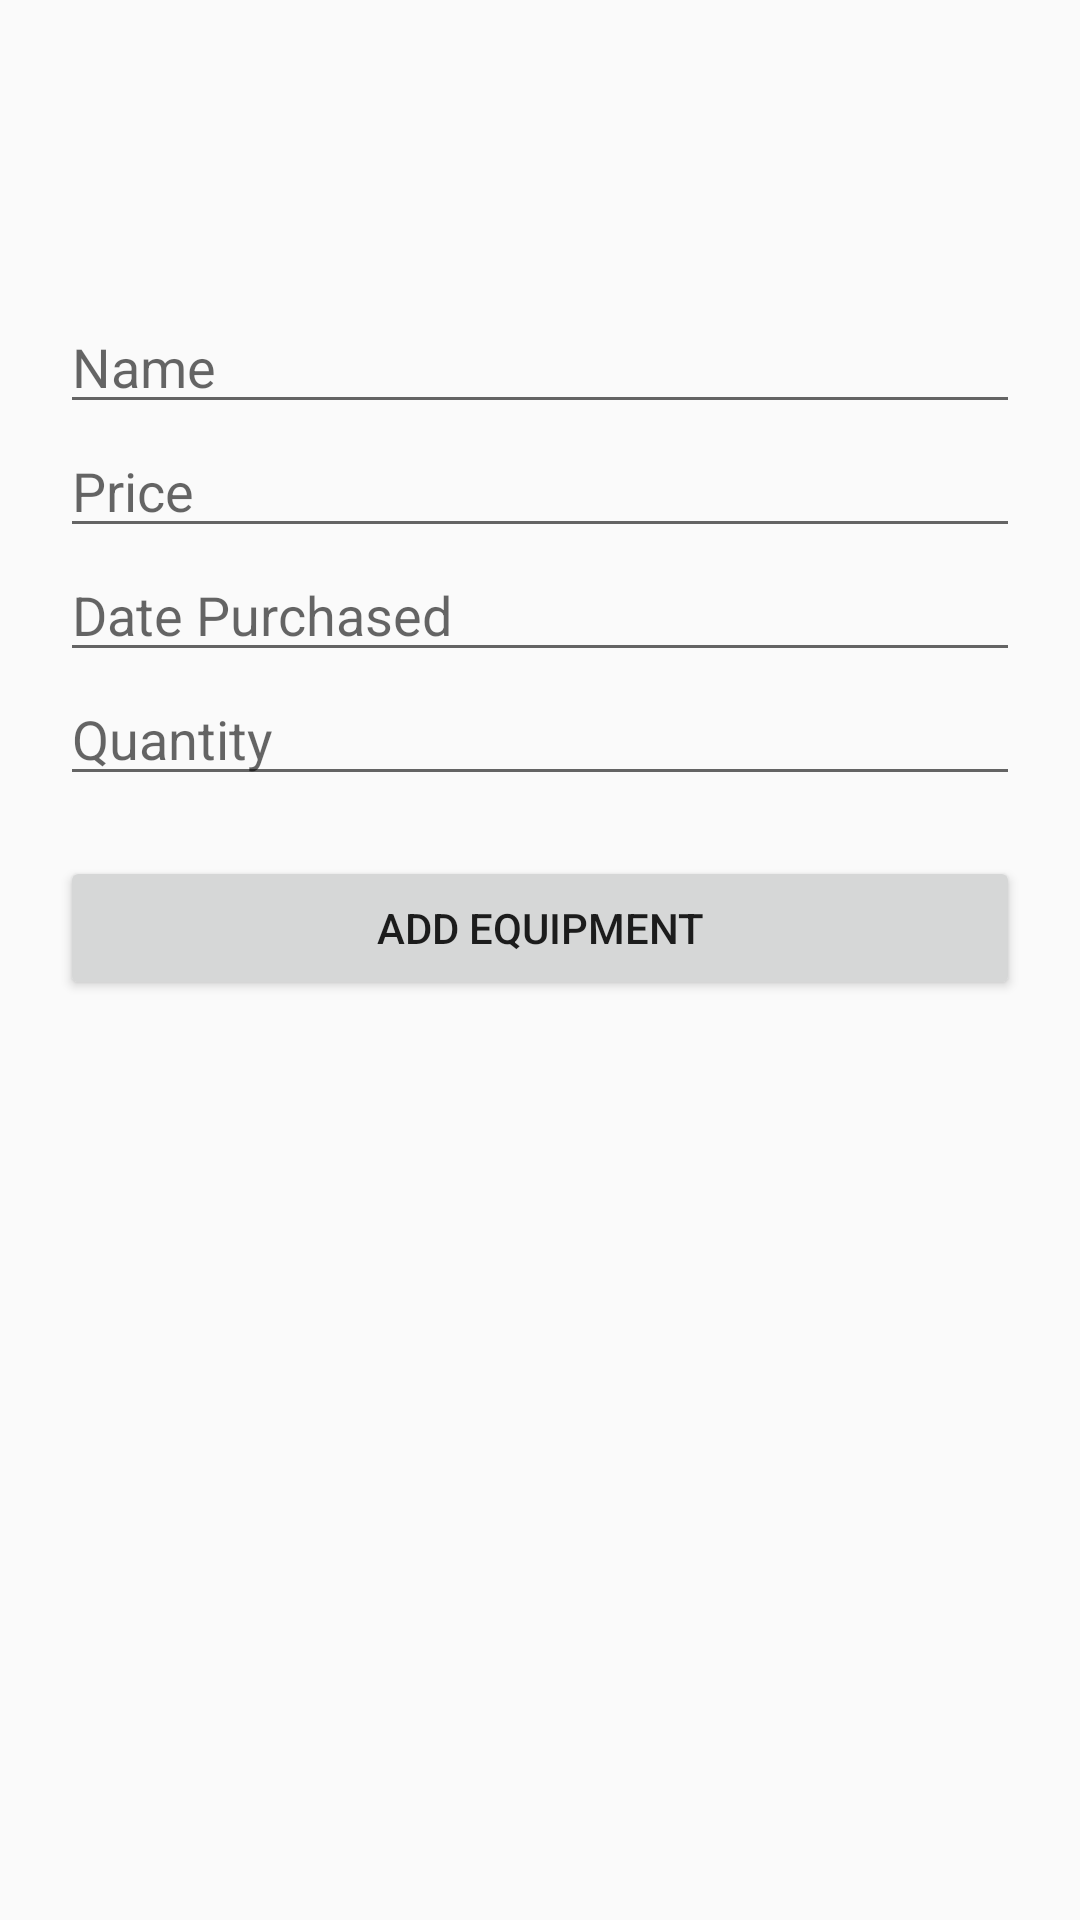

This screen was rendered from an Android layout file. Write that file and the resources it references.
<!-- AndroidManifest.xml: application theme AppTheme -->
<!-- res/layout/activity_add_equipment.xml -->
<?xml version="1.0" encoding="utf-8"?>
<LinearLayout android:orientation="vertical"
    android:layout_width="match_parent"
    android:layout_height="wrap_content"
    android:paddingTop="100dp"
    android:paddingLeft="20dp"
    android:paddingRight="20dp"
    xmlns:android="http://schemas.android.com/apk/res/android">

    <EditText android:id="@+id/name_edit_text"
        android:layout_width="match_parent"
        android:layout_height="wrap_content"
        android:inputType="text"
        android:hint="Name" />

    <EditText android:id="@+id/price_edit_text"
        android:layout_width="match_parent"
        android:layout_height="wrap_content"
        android:inputType="numberDecimal"
        android:hint="Price" />

    <EditText android:id="@+id/date_edit_text"
        android:layout_width="match_parent"
        android:layout_height="wrap_content"
        android:inputType="date"
        android:hint="Date Purchased"/>

    <EditText android:id="@+id/quantity_edit_text"
        android:layout_width="match_parent"
        android:layout_height="wrap_content"
        android:inputType="numberDecimal"
        android:hint="Quantity"/>

    <Button
        android:id="@+id/login_button"
        android:layout_width="fill_parent"
        android:layout_height="wrap_content"
        android:padding="10dp"
        android:layout_marginTop="20dp"
        android:layout_marginBottom="30dp"
        android:onClick="addItem"
        android:text="Add Equipment"/>

</LinearLayout>
<!-- resources referenced by this layout -->
<resources>
  <style name="AppTheme" parent="Theme.AppCompat.Light.DarkActionBar">
          
          <item name="colorPrimary">@color/colorPrimary</item>
          <item name="colorPrimaryDark">@color/colorPrimaryDark</item>
          <item name="colorAccent">@color/colorAccent</item>
      </style>
  <!-- not gathered from this repository: default colours our renderer supplied (Android Studio template values) -->
  <color name="colorPrimary">#FF6200EE</color>
  <color name="colorPrimaryDark">#FF3700B3</color>
  <color name="colorAccent">#FF03DAC5</color>
</resources>
